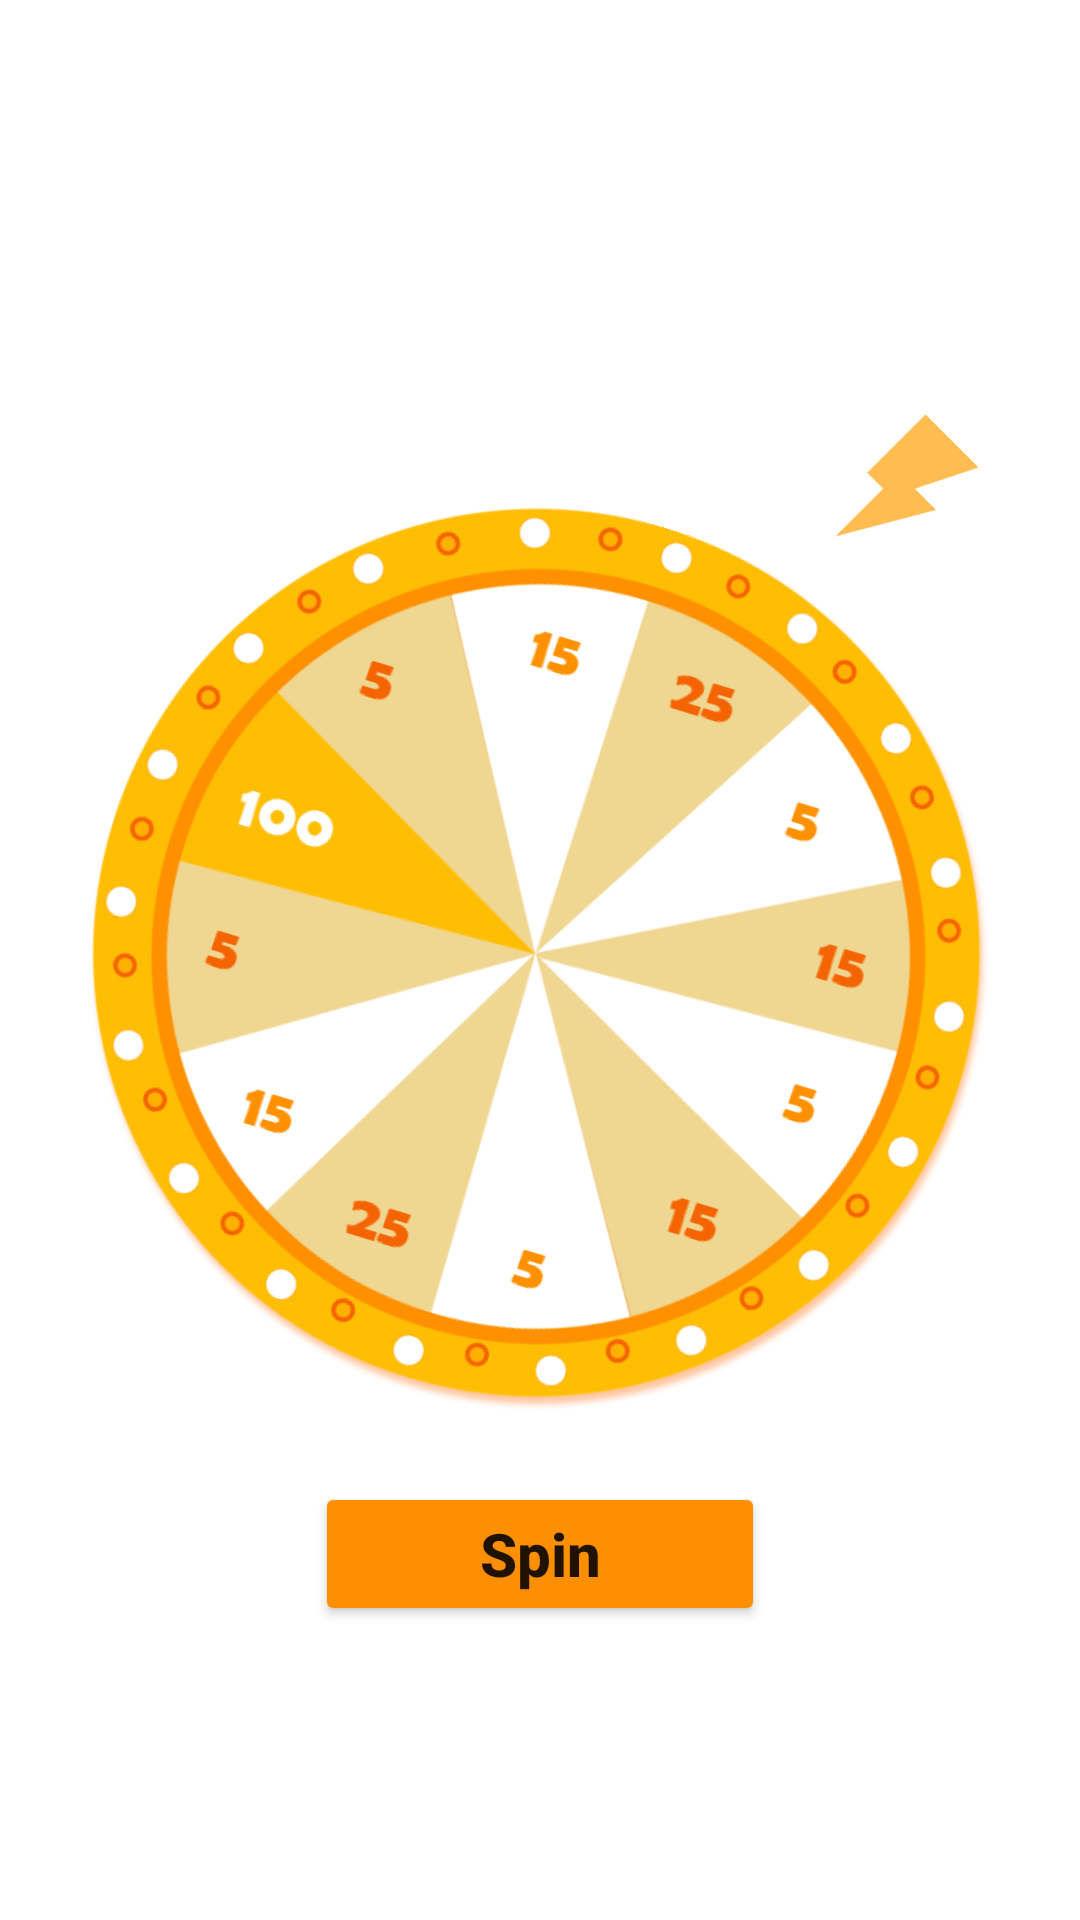

The Android layout XML behind this screen, and the referenced resources:
<!-- AndroidManifest.xml: application theme Theme.Addons -->
<!-- res/layout/activity_spinner.xml -->
<?xml version="1.0" encoding="utf-8"?>
<androidx.constraintlayout.widget.ConstraintLayout xmlns:android="http://schemas.android.com/apk/res/android"
    xmlns:LuckyWheel="http://schemas.android.com/apk/res-auto"
    xmlns:app="http://schemas.android.com/apk/res-auto"
    xmlns:tools="http://schemas.android.com/tools"
    android:id="@+id/btnSpin"
    android:layout_width="match_parent"
    android:layout_height="match_parent"
    android:background="@drawable/side_nav_bar"
    android:gravity="center"
    android:orientation="vertical"
    tools:context=".Spinner"
    tools:ignore="MissingClass">


    <RelativeLayout
        android:layout_width="match_parent"
        android:layout_height="wrap_content"
        android:visibility="visible"
        LuckyWheel:layout_constraintEnd_toEndOf="parent"
        LuckyWheel:layout_constraintStart_toStartOf="parent"
        LuckyWheel:layout_constraintTop_toTopOf="parent">

        <LinearLayout
            android:id="@+id/appBar"
            android:layout_width="match_parent"
            android:layout_height="?actionBarSize"
            android:background="@drawable/side_nav_bar"
            android:orientation="horizontal"
            android:paddingStart="15dp"
            android:paddingEnd="15dp"
            android:visibility="visible">

            <ImageButton
                android:id="@+id/spineback"
                android:layout_width="30dp"
                android:layout_height="30dp"
                android:layout_gravity="center"
                android:background="#00FFFFFF"
                android:contentDescription="spinback"
                android:src="@drawable/ic_back" />

            <TextView
                android:id="@+id/textTitle"
                android:layout_width="match_parent"
                android:layout_height="wrap_content"
                android:layout_gravity="center"
                android:layout_marginLeft="15dp"
                android:text="500"
                android:textColor="@color/white"
                android:textSize="18sp"
                android:textStyle="bold" />


        </LinearLayout>

    </RelativeLayout>

    <Button
        android:id="@+id/Spin"
        android:layout_width="150dp"
        android:layout_height="wrap_content"
        android:layout_marginTop="24dp"
        android:backgroundTint="#FE8F00"
        android:text="Spin"
        android:textAllCaps="false"
        android:textSize="20sp"
        android:textStyle="bold"
        LuckyWheel:cornerRadius="20dp"
        LuckyWheel:layout_constraintEnd_toEndOf="parent"
        LuckyWheel:layout_constraintStart_toStartOf="parent"
        LuckyWheel:layout_constraintTop_toBottomOf="@+id/ivWheel" />

    <ImageView
        android:id="@+id/ivTarget"
        android:layout_width="wrap_content"
        android:layout_height="wrap_content"
        android:layout_marginBottom="-25dp"
        android:rotation="45"
        LuckyWheel:layout_constraintBottom_toTopOf="@+id/ivWheel"
        LuckyWheel:layout_constraintEnd_toEndOf="@+id/ivWheel"
        LuckyWheel:srcCompat="@drawable/errow" />

    <TextView
        android:id="@+id/textView"
        android:layout_width="wrap_content"
        android:layout_height="wrap_content"
        android:layout_marginTop="90dp"
        android:text="Check your luck"
        android:textColor="@color/white"
        android:textSize="25sp"
        android:textStyle="bold"
        app:layout_constraintEnd_toEndOf="parent"
        app:layout_constraintStart_toStartOf="parent"
        app:layout_constraintTop_toTopOf="parent" />


    <ImageView
        android:id="@+id/ivWheel"
        android:layout_width="300dp"
        android:layout_height="300dp"
        android:layout_marginStart="55dp"
        android:layout_marginEnd="56dp"
        android:rotation="17"
        LuckyWheel:layout_constraintBottom_toBottomOf="parent"
        LuckyWheel:layout_constraintTop_toTopOf="parent"
        app:layout_constraintEnd_toEndOf="parent"
        app:layout_constraintStart_toStartOf="parent"
        app:layout_constraintTop_toBottomOf="@+id/textView"
        app:srcCompat="@drawable/spin_wheel" />


</androidx.constraintlayout.widget.ConstraintLayout>
<!-- resources referenced by this layout -->
<resources>
  <color name="white">#FFFFFF</color>
  <!-- drawable errow (drawable) -->
  <vector android:height="60dp" android:tint="#FFBC50"
      android:viewportHeight="24" android:viewportWidth="24"
      android:width="60dp" xmlns:android="http://schemas.android.com/apk/res/android">
      <path android:fillColor="@android:color/white" android:pathData="M7,2v11h3v9l7,-12h-4l4,-8z"/>
  </vector>
  <!-- drawable spin_wheel: png bitmap (drawable, 26986 bytes) -->
  <style name="Theme.Addons" parent="Theme.MaterialComponents.Light.NoActionBar">
          
          <item name="colorPrimary">@color/purple_500</item>
          <item name="colorPrimaryVariant">@color/teal_700</item>
          <item name="colorOnPrimary">@color/white</item>
          
          <item name="colorSecondary">@color/teal_200</item>
          <item name="colorSecondaryVariant">@color/teal_700</item>
          <item name="colorOnSecondary">@color/white</item>
          
          <item name="android:statusBarColor">?attr/colorPrimaryVariant</item>
          
      </style>
  <color name="purple_500">#FF6200EE</color>
  <color name="teal_700">#FF018786</color>
  <color name="teal_200">#FF03DAC5</color>
</resources>
